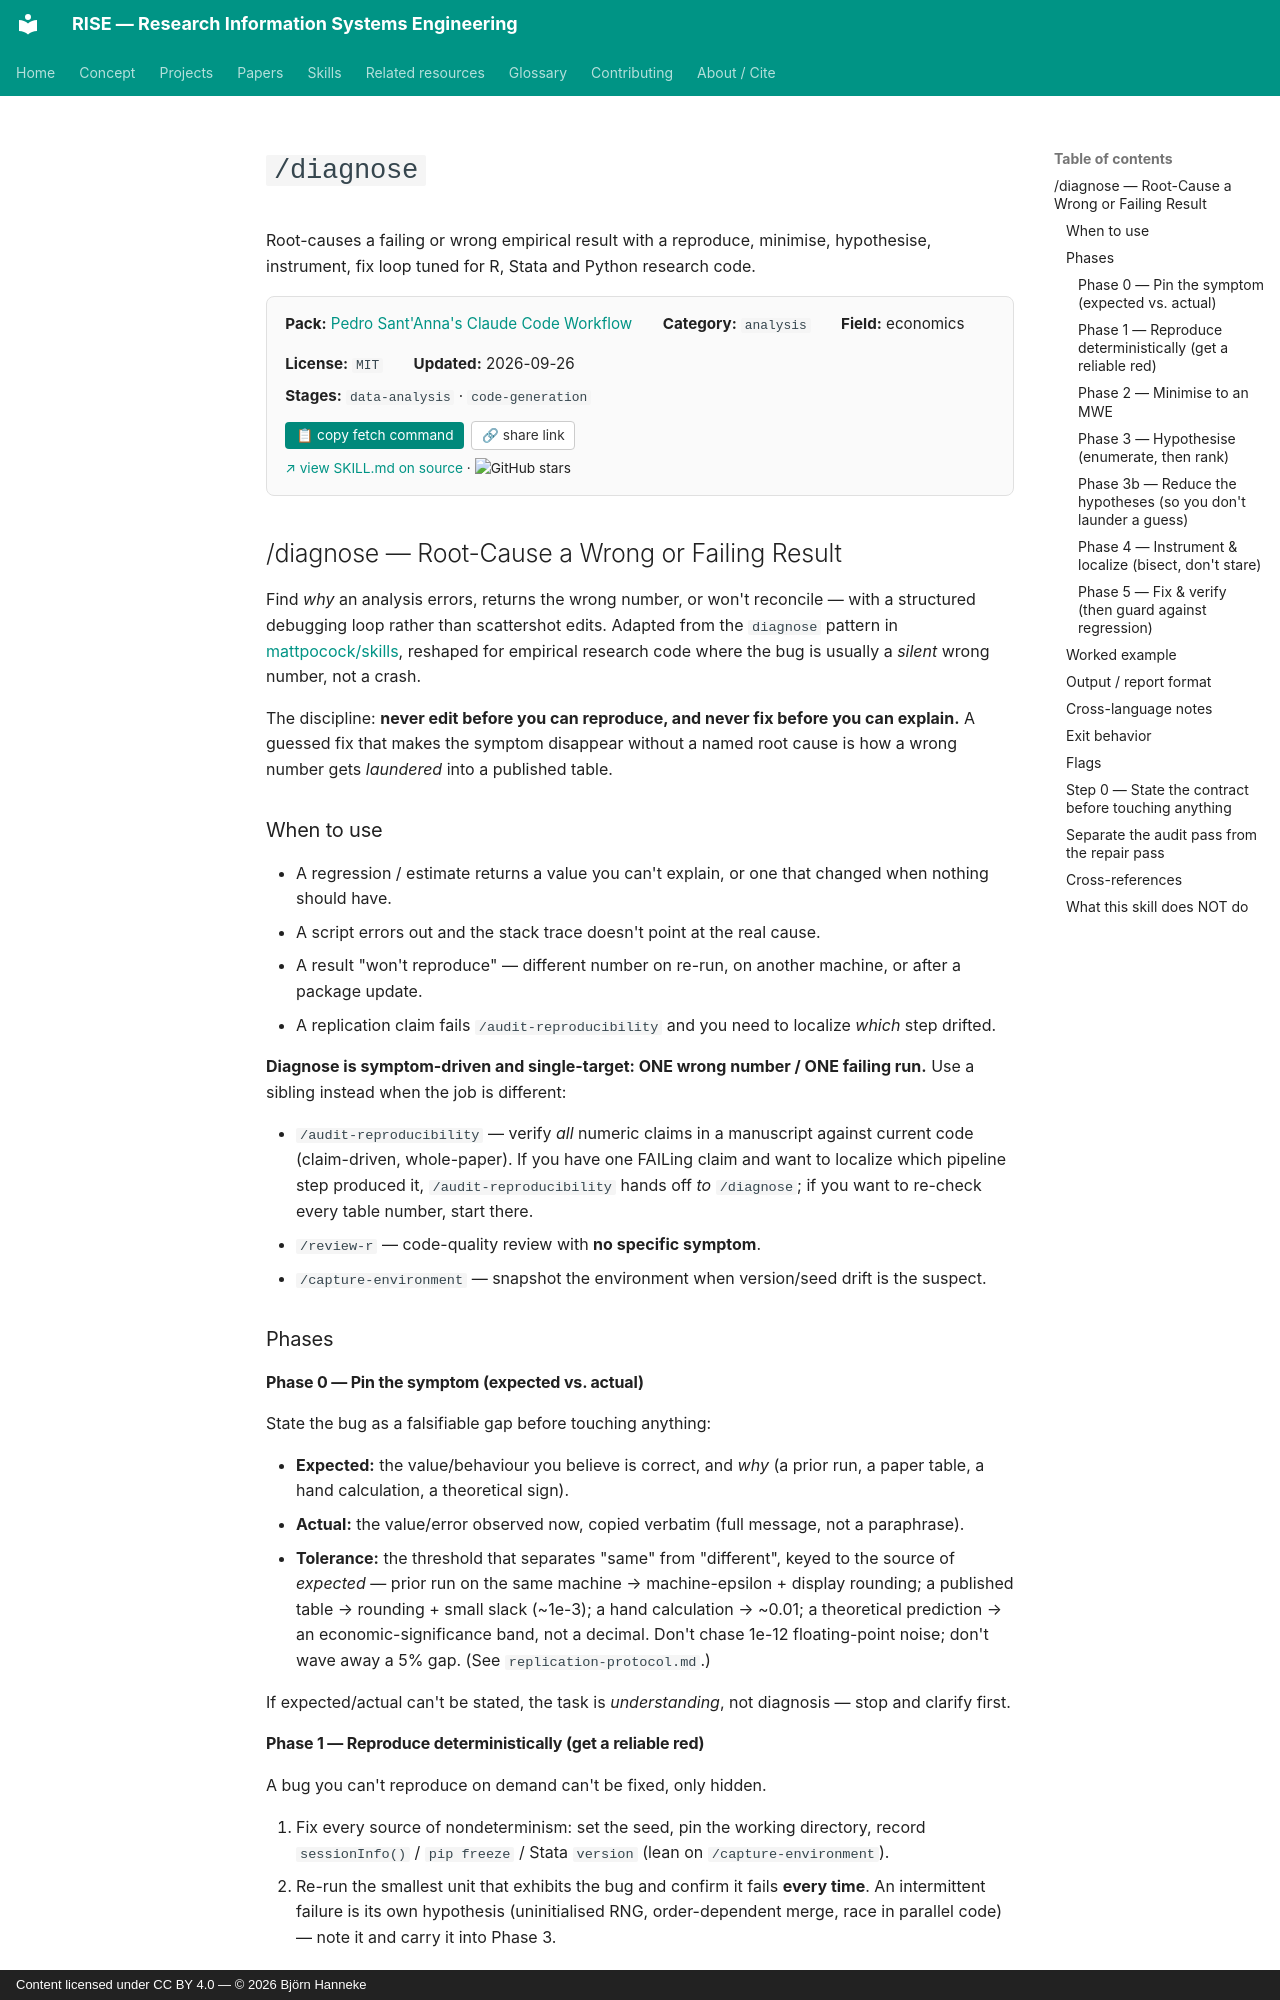

repository: bhanneke/RISE · page: skills/psantanna-workflow/diagnose/index.html · generator: mkdocs · copyright: Content licensed under CC BY 4.0 — © 2026 Björn Hanneke

<!-- DO NOT EDIT — auto-copied from skills/psantanna-workflow/details/diagnose.md -->

# `/diagnose`

Root-causes a failing or wrong empirical result with a reproduce, minimise, hypothesise, instrument, fix loop tuned for R, Stata and Python research code.

<div class="skill-card" style="background:#fafafa; border:1px solid #e0e0e0; border-radius:8px; padding:1em 1.2em; margin:1em 0 1.5em; font-size:0.95em;"><div style="display:flex; flex-wrap:wrap; gap:1em 2em; align-items:baseline;"><div><b>Pack:</b> <a href="../psantanna-workflow/">Pedro Sant'Anna's Claude Code Workflow</a></div><div><b>Category:</b> <code>analysis</code></div><div><b>Field:</b> economics</div><div><b>License:</b> <code>MIT</code></div><div><b>Updated:</b> 2026-09-26</div></div><div style="margin-top:0.5em;"><b>Stages:</b> <code>data-analysis</code> · <code>code-generation</code></div><div style="margin-top:0.8em;"><button onclick="navigator.clipboard.writeText(`gh api repos/pedrohcgs/claude-code-my-workflow/contents/.claude/skills/diagnose/SKILL.md --jq .content | base64 -d`); this.textContent=&apos;&#x2713; copied&apos;;" style="background:#00897b; color:white; border:none; padding:0.4em 0.8em; border-radius:4px; cursor:pointer; font-size:0.9em; margin-right:0.5em;">&#128203; copy fetch command</button><button onclick="navigator.clipboard.writeText(&apos;https://bhanneke.github.io/RISE/skills/psantanna-workflow/diagnose/&apos;); this.textContent=&apos;&#x2713; copied&apos;;" style="background:#fff; color:#333; border:1px solid #ccc; padding:0.4em 0.7em; border-radius:4px; cursor:pointer; font-size:0.9em;">&#128279; share link</button></div><div style="margin-top:0.6em; font-size:0.9em;"><a href="https://github.com/pedrohcgs/claude-code-my-workflow/blob/main/.claude/skills/diagnose/SKILL.md" target="_blank" rel="noopener">&#8599; view SKILL.md on source</a> &middot; <img src="https://img.shields.io/github/stars/pedrohcgs/claude-code-my-workflow?style=flat" alt="GitHub stars" style="vertical-align:middle;"></div></div>

## /diagnose — Root-Cause a Wrong or Failing Result

Find *why* an analysis errors, returns the wrong number, or won't reconcile — with a structured debugging loop rather than scattershot edits. Adapted from the `diagnose` pattern in [mattpocock/skills](https://github.com/mattpocock/skills), reshaped for empirical research code where the bug is usually a *silent* wrong number, not a crash.

The discipline: **never edit before you can reproduce, and never fix before you can explain.** A guessed fix that makes the symptom disappear without a named root cause is how a wrong number gets *laundered* into a published table.

### When to use

- A regression / estimate returns a value you can't explain, or one that changed when nothing should have.
- A script errors out and the stack trace doesn't point at the real cause.
- A result "won't reproduce" — different number on re-run, on another machine, or after a package update.
- A replication claim fails `/audit-reproducibility` and you need to localize *which* step drifted.

**Diagnose is symptom-driven and single-target: ONE wrong number / ONE failing run.** Use a sibling instead when the job is different:

- `/audit-reproducibility` — verify *all* numeric claims in a manuscript against current code (claim-driven, whole-paper). If you have one FAILing claim and want to localize which pipeline step produced it, `/audit-reproducibility` hands off *to* `/diagnose`; if you want to re-check every table number, start there.
- `/review-r` — code-quality review with **no specific symptom**.
- `/capture-environment` — snapshot the environment when version/seed drift is the suspect.

### Phases
